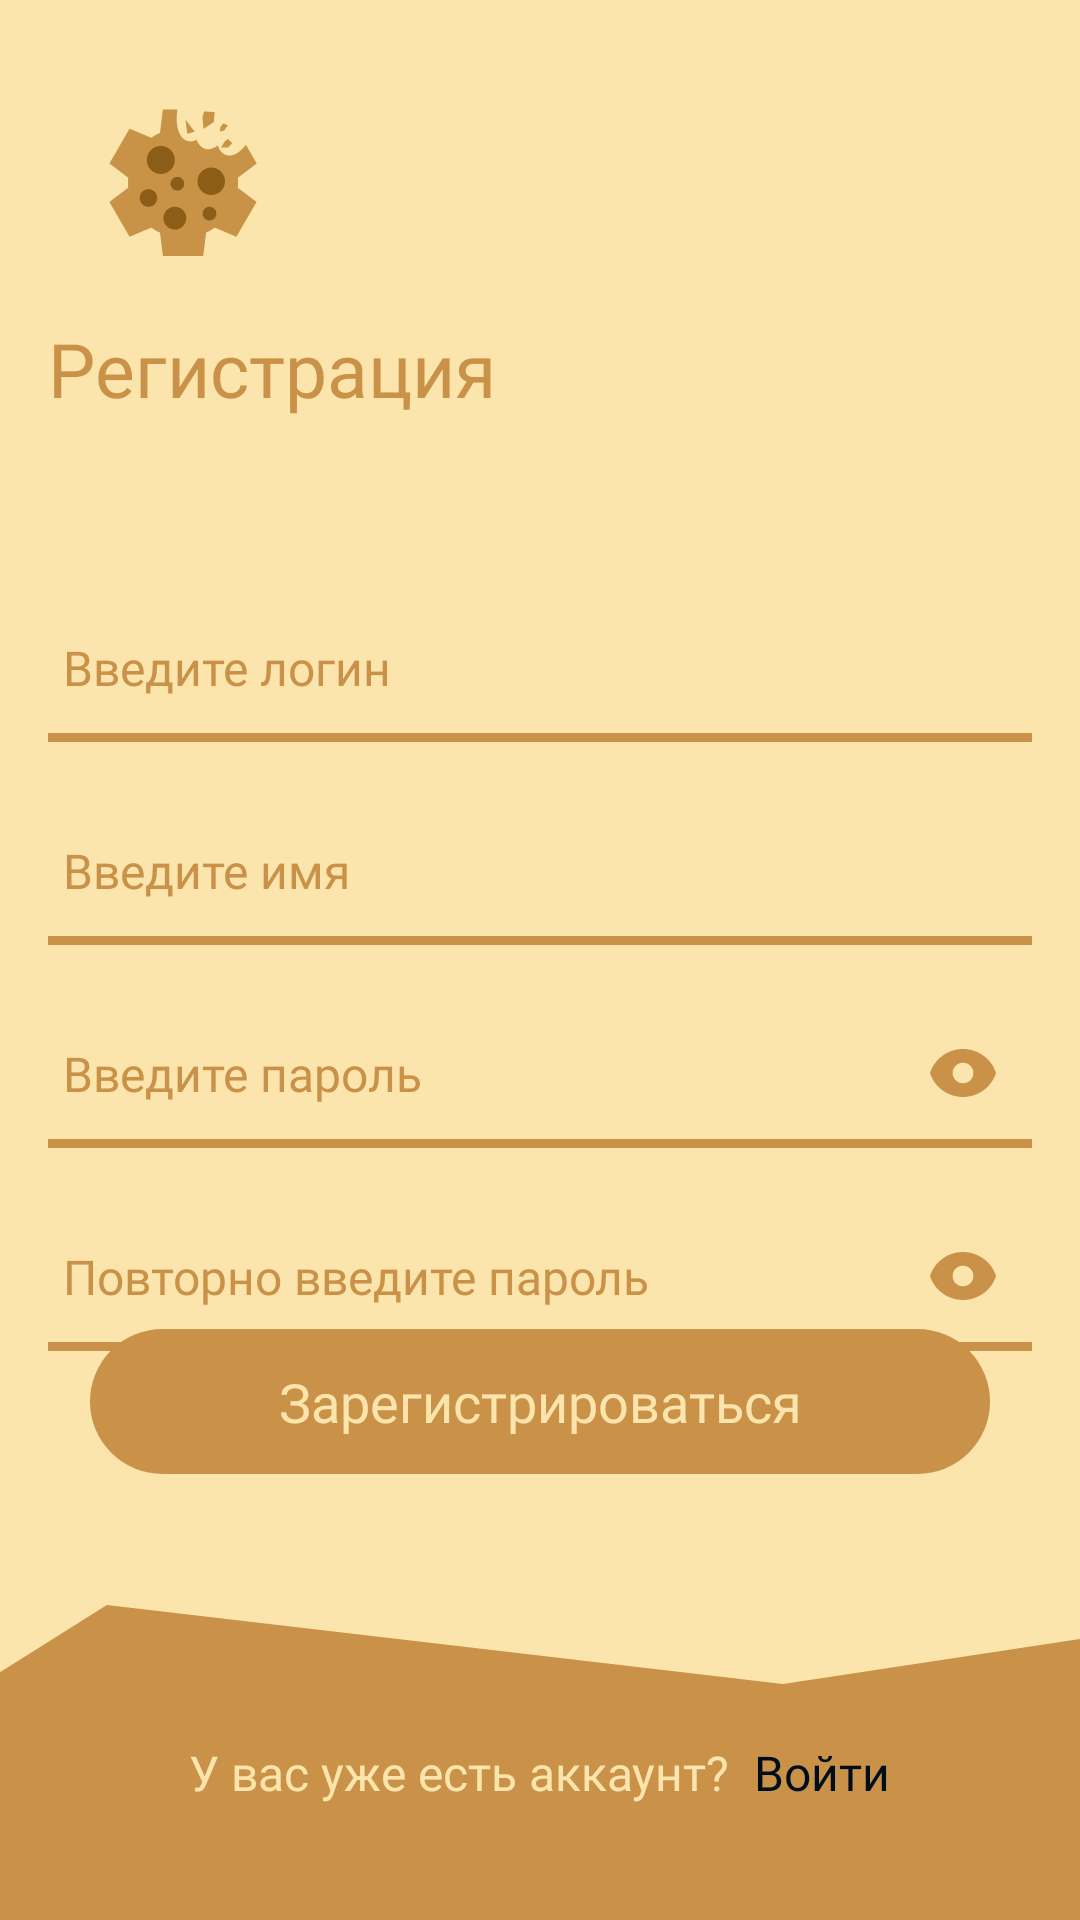

The Android layout XML behind this screen, and the referenced resources:
<!-- AndroidManifest.xml: application theme Theme.CrispyApp -->
<!-- res/layout/activity_registration.xml -->
<?xml version="1.0" encoding="utf-8"?>
<androidx.constraintlayout.widget.ConstraintLayout xmlns:android="http://schemas.android.com/apk/res/android"
    xmlns:app="http://schemas.android.com/apk/res-auto"
    xmlns:tools="http://schemas.android.com/tools"
    android:layout_width="match_parent"
    android:layout_height="match_parent">


    <LinearLayout
        android:id="@+id/linearLayout"
        android:layout_width="match_parent"
        android:layout_height="match_parent"
        android:background="@color/sand_light"
        android:orientation="vertical"
        android:padding="16dp"
        app:layout_constraintBottom_toBottomOf="parent"
        app:layout_constraintEnd_toEndOf="parent"
        app:layout_constraintStart_toStartOf="parent"
        app:layout_constraintTop_toTopOf="parent">

        
        <ImageView
            android:id="@+id/imageView3"
            android:layout_width="90dp"
            android:layout_height="90dp"
            android:layout_gravity="start"
            app:srcCompat="@drawable/ic_launcher_crispy_foreground" />


        

        <TextView
            android:layout_width="wrap_content"
            android:layout_height="wrap_content"
            android:layout_gravity="start"
            android:layout_marginBottom="20dp"
            android:fontFamily="@font/lato_semibold"
            android:paddingBottom="30dp"
            android:text="@string/registration"
            android:textColor="@color/brown_light"
            android:textSize="25sp" />

        
        <androidx.appcompat.widget.AppCompatEditText
            android:id="@+id/editTextUsername"
            style="@style/CustomEditTextStyle"
            android:layout_width="match_parent"
            android:layout_height="wrap_content"
            android:layout_marginTop="10dp"
            android:layout_marginBottom="20dp"
            android:background="@drawable/bt_text"
            android:hint="Введите логин"
            android:inputType="text"
            android:padding="12dp"
            android:paddingStart="5dp"
            android:textColor="@color/black"
            android:fontFamily="@font/lato_semibold"
            android:textSize="16sp" />

        
        <EditText
            android:id="@+id/editTextName"
            style="@style/CustomEditTextStyle"
            android:layout_width="match_parent"
            android:layout_height="wrap_content"
            android:layout_marginBottom="20dp"
            android:background="@drawable/bt_text"
            android:hint="Введите имя"
            android:inputType="text"
            android:padding="12dp"
            android:paddingStart="5dp"
            android:fontFamily="@font/lato_semibold"
            android:textColor="@color/black"
            android:textSize="16sp" />

        
        <EditText
            android:id="@+id/editTextPassword"
            style="@style/CustomEditTextStyle"
            android:layout_width="match_parent"
            android:layout_height="wrap_content"
            android:layout_marginBottom="20dp"
            android:background="@drawable/bt_text"
            android:drawableEnd="@drawable/eye_pass_show"
            android:hint="Введите пароль"
            android:inputType="textPassword"
            android:padding="12dp"
            android:paddingStart="5dp"
            android:textColor="@color/black"
            android:fontFamily="@font/lato_semibold"
            android:textSize="16sp" />

        
        <EditText
            android:id="@+id/editTextRepeatPassword"
            style="@style/CustomEditTextStyle"
            android:layout_width="match_parent"
            android:layout_height="wrap_content"
            android:layout_marginBottom="32dp"
            android:background="@drawable/bt_text"
            android:drawableEnd="@drawable/eye_pass_show"
            android:hint="Повторно введите пароль"
            android:inputType="textPassword"
            android:padding="12dp"
            android:paddingStart="5dp"
            android:fontFamily="@font/lato_semibold"
            android:textColor="@color/black"
            android:textSize="16sp" />


        
        <FrameLayout
            android:layout_width="match_parent"
            android:layout_height="wrap_content"
            android:layout_gravity="center">


        </FrameLayout>

    </LinearLayout>

    
    <androidx.appcompat.widget.AppCompatButton
        android:id="@+id/buttonRegister"
        android:layout_width="300dp"
        android:layout_height="wrap_content"
        android:layout_marginHorizontal="30dp"
        android:background="@drawable/button_light_brown"
        android:padding="12dp"
        android:layout_marginBottom="-10dp"
        android:stateListAnimator="@null"
        android:text="@string/reg_button"
        android:textAllCaps="false"
        android:textColor="@color/sand_light"
        android:textSize="18sp"
        android:fontFamily="@font/inter_medium"
        app:layout_constraintBottom_toTopOf="@+id/imageView2"
        app:layout_constraintEnd_toEndOf="parent"
        app:layout_constraintStart_toStartOf="parent" />

    
    <ImageView
        android:id="@+id/imageView2"
        android:layout_width="wrap_content"
        android:layout_height="wrap_content"
        android:layout_marginBottom="-55dp"
        app:layout_constraintBottom_toBottomOf="parent"
        app:layout_constraintStart_toStartOf="parent"
        app:srcCompat="@drawable/bottom_aisberg" />

    
    <LinearLayout
        android:id="@+id/create_banner"
        android:layout_width="match_parent"
        android:layout_height="wrap_content"
        android:layout_gravity="center"
        android:layout_marginTop="60dp"
        android:gravity="center"
        android:orientation="horizontal"
        app:layout_constraintBottom_toBottomOf="@+id/linearLayout"
        app:layout_constraintEnd_toEndOf="parent"
        app:layout_constraintStart_toStartOf="parent"
        app:layout_constraintTop_toTopOf="@+id/imageView2">

        <TextView
            android:layout_width="wrap_content"
            android:layout_height="wrap_content"
            android:fontFamily="@font/lato_medium"
            android:text="@string/text_already"
            android:textColor="@color/sand_light"
            android:textSize="16sp" />

        <TextView
            android:id="@+id/text_login"
            android:layout_width="wrap_content"
            android:layout_height="wrap_content"
            android:layout_marginStart="8dp"
            android:fontFamily="@font/lato_medium"
            android:onClick="onLoginClick"
            android:text="@string/enter_move"
            android:textColor="@color/dark_dark_blue"
            android:textSize="16sp" />

    </LinearLayout>

</androidx.constraintlayout.widget.ConstraintLayout>
<!-- resources referenced by this layout -->
<resources>
  <color name="black">#000E1C</color>
  <color name="brown_light">#C99248</color>
  <color name="dark_dark_blue">#000E1C</color>
  <color name="sand_light">#FCE5AC</color>
  <!-- drawable bottom_aisberg (drawable) -->
  <vector xmlns:android="http://schemas.android.com/apk/res/android"
      android:width="720dp"
      android:height="213dp"
      android:viewportWidth="720"
      android:viewportHeight="213">
    <path
        android:pathData="M522,52.72L71.23,0L0,44.9V216.39H720V75.87V22.64L522,52.72Z"
        android:fillColor="#C99248"/>
  </vector>
  <!-- drawable bt_text (drawable) -->
  <?xml version="1.0" encoding="utf-8"?>
  <layer-list xmlns:android="http://schemas.android.com/apk/res/android">
      <item
          android:left="-10dp"
          android:right="-10dp"
          android:top="-10dp">
          <shape android:shape="rectangle">
              <solid android:color="@android:color/transparent" />
  
              <stroke
                  android:width="3dp"
                  android:color="@color/brown_light" />
              <corners android:bottomLeftRadius="9dp" android:bottomRightRadius="9dp"/>
          </shape>
      </item>
  </layer-list>
  <!-- drawable button_light_brown (drawable) -->
  <?xml version="1.0" encoding="utf-8"?>
  <shape xmlns:android="http://schemas.android.com/apk/res/android" android:shape="rectangle">
      <corners android:radius="40dp"></corners>
      <solid android:color="@color/brown_light"></solid>
  </shape>
  <string name="enter_move">Войти</string>
  <string name="reg_button">Зарегистрироваться</string>
  <string name="registration">Регистрация</string>
  <string name="text_already">У вас уже есть аккаунт?</string>
  <style name="CustomEditTextStyle" parent="Widget.AppCompat.EditText">
          <item name="android:background">@drawable/edittext_background</item>
          <item name="android:textColorHint">@color/brown_light</item>
          <item name="android:textColor">@color/brown_light</item>
          <item name="android:textSize">16sp</item>
          <item name="android:drawableBottom">@drawable/edittext_underline</item>
      </style>
  <style name="Theme.CrispyApp" parent="Base.Theme.CrispyApp" />
  <!-- drawable edittext_background (drawable) -->
  <?xml version="1.0" encoding="utf-8"?>
  <selector xmlns:android="http://schemas.android.com/apk/res/android">
      <item>
          <shape android:shape="rectangle">
              <solid android:color="@android:color/transparent"/> 
              <corners android:radius="0dp"/> 
              <stroke android:width="1dp" android:color="@android:color/transparent"/> 
              <size android:height="1dp"/> 
          </shape>
      </item>
  </selector>
  <!-- drawable edittext_underline (drawable) -->
  <?xml version="1.0" encoding="utf-8"?>
  <shape xmlns:android="http://schemas.android.com/apk/res/android">
      <size android:height="2dp"/>
      <solid android:color="@color/brown_light"/> 
  </shape>
  <style name="Base.Theme.CrispyApp" parent="Theme.Material3.DayNight.NoActionBar">
          
          
          <item name="colorPrimaryDark">@color/black</item>
  
      </style>
</resources>
